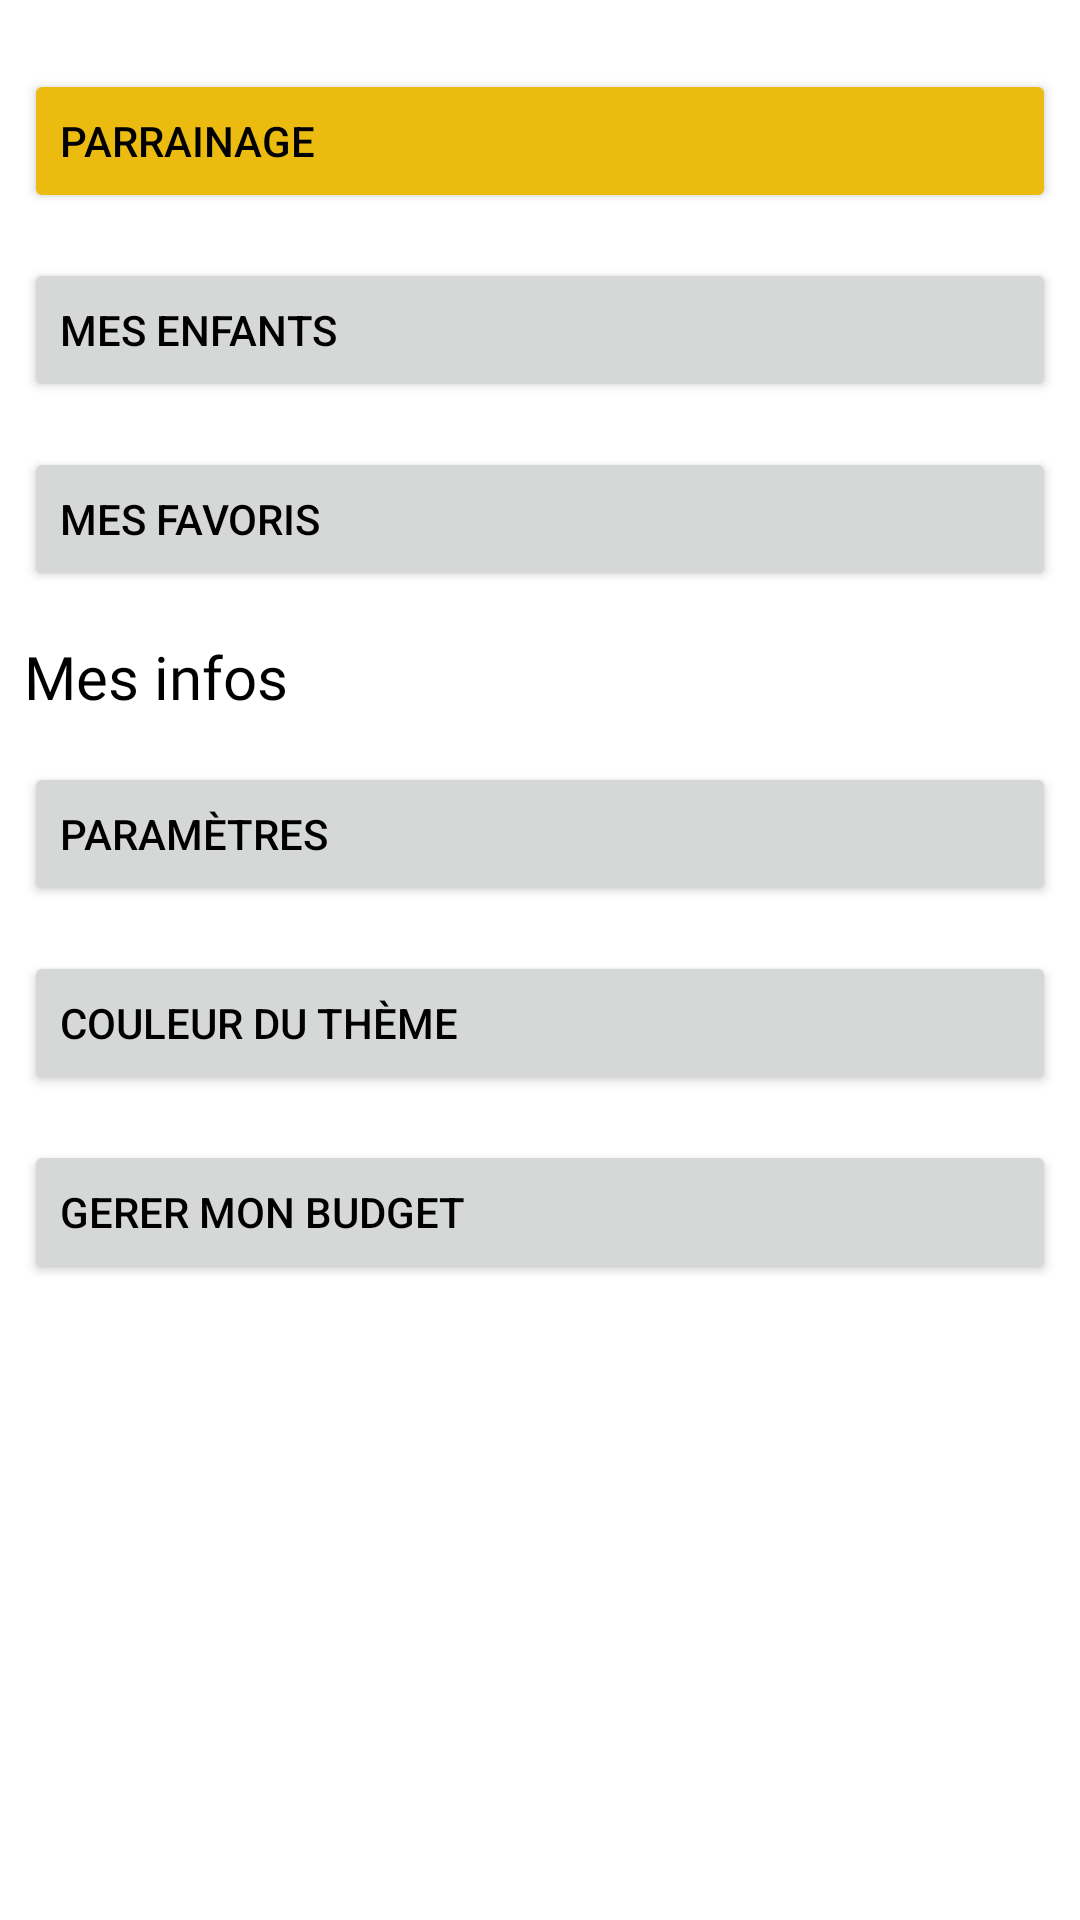

Android layout source for this screen:
<!-- AndroidManifest.xml: application theme Theme.MyTestapp -->
<!-- res/layout/activity_main.xml -->
<?xml version="1.0" encoding="utf-8"?>
<androidx.constraintlayout.widget.ConstraintLayout xmlns:android="http://schemas.android.com/apk/res/android"
    xmlns:app="http://schemas.android.com/apk/res-auto"
    xmlns:tools="http://schemas.android.com/tools"
    android:layout_width="match_parent"
    android:layout_height="match_parent"
    tools:context=".MainActivity">

    <LinearLayout
        android:layout_width="match_parent"
        android:layout_height="match_parent"
        android:orientation="vertical">

        <androidx.cardview.widget.CardView
            android:layout_width="match_parent"
            android:layout_height="wrap_content"
            android:layout_marginStart="8dp"
            android:layout_marginTop="8dp"
            android:layout_marginEnd="8dp">

            <ImageView
                android:id="@+id/imageView"
                android:layout_width="wrap_content"
                android:layout_height="wrap_content"
                tools:srcCompat="@tools:sample/avatars" />

        </androidx.cardview.widget.CardView>

        <Button
            android:id="@+id/btn_parrainage"
            android:layout_width="match_parent"
            android:layout_height="wrap_content"
            android:layout_marginStart="8dp"
            android:layout_marginTop="15dp"
            android:layout_marginEnd="8dp"
            android:backgroundTint="#ECBB10"
            android:hapticFeedbackEnabled="false"
            android:text="Parrainage"
            android:textAlignment="viewStart"
            android:textColor="#000000" />

        <Button
            android:id="@+id/button4"
            android:layout_width="match_parent"
            android:layout_height="wrap_content"
            android:layout_marginStart="8dp"
            android:layout_marginTop="15dp"
            android:layout_marginEnd="8dp"
            android:text="Mes enfants"
            android:textAlignment="viewStart"
            android:textColor="#000000" />

        <Button
            android:id="@+id/button5"
            android:layout_width="match_parent"
            android:layout_height="wrap_content"
            android:layout_marginStart="8dp"
            android:layout_marginTop="15dp"
            android:layout_marginEnd="8dp"
            android:text="Mes favoris"
            android:textAlignment="viewStart"
            android:textColor="#000000" />

        <TextView
            android:id="@+id/textView"
            android:layout_width="match_parent"
            android:layout_height="wrap_content"
            android:layout_marginStart="8dp"
            android:layout_marginTop="15dp"
            android:layout_marginEnd="8dp"
            android:fontFamily="@font/asap_bold"
            android:text="Mes infos"
            android:textColor="#000000"
            android:textSize="20sp" />

        <Button
            android:id="@+id/button6"
            android:layout_width="match_parent"
            android:layout_height="wrap_content"
            android:layout_marginStart="8dp"
            android:layout_marginTop="15dp"
            android:layout_marginEnd="8dp"
            android:text="paramètres"
            android:textAlignment="viewStart"
            android:textColor="#000000" />

        <Button
            android:id="@+id/button7"
            android:layout_width="match_parent"
            android:layout_height="wrap_content"
            android:layout_marginStart="8dp"
            android:layout_marginTop="15dp"
            android:layout_marginEnd="8dp"
            android:text="couleur du thème"
            android:textAlignment="viewStart"
            android:textColor="#000000" />

        <Button
            android:id="@+id/button8"
            android:layout_width="match_parent"
            android:layout_height="wrap_content"
            android:layout_marginStart="8dp"
            android:layout_marginTop="15dp"
            android:layout_marginEnd="8dp"
            android:text="gerer mon budget"
            android:textAlignment="viewStart"
            android:textColor="#000000" />
    </LinearLayout>

</androidx.constraintlayout.widget.ConstraintLayout>
<!-- resources referenced by this layout -->
<resources>
  <style name="Theme.MyTestapp" parent="Theme.MaterialComponents.DayNight.DarkActionBar">
          
          <item name="colorPrimary">@color/primaryColor</item>
          <item name="colorPrimaryVariant">@color/primaryLightColor</item>
          <item name="colorOnPrimary">@color/primaryDarkColor</item>
          
          <item name="colorSecondary">@color/secondaryColor</item>
          <item name="colorSecondaryVariant">@color/secondaryLightColor</item>
          <item name="colorOnSecondary">@color/secondaryDarkColor</item>
          
          <item name="android:statusBarColor" tools:targetApi="l">?attr/colorPrimaryVariant</item>
          
      </style>
  <color name="primaryColor">#ede7f6</color>
  <color name="primaryLightColor">#ffffff</color>
  <color name="primaryDarkColor">#bbb5c3</color>
  <color name="secondaryColor">#7d60a6</color>
  <color name="secondaryLightColor">#ad8ed8</color>
  <color name="secondaryDarkColor">#4f3577</color>
</resources>
